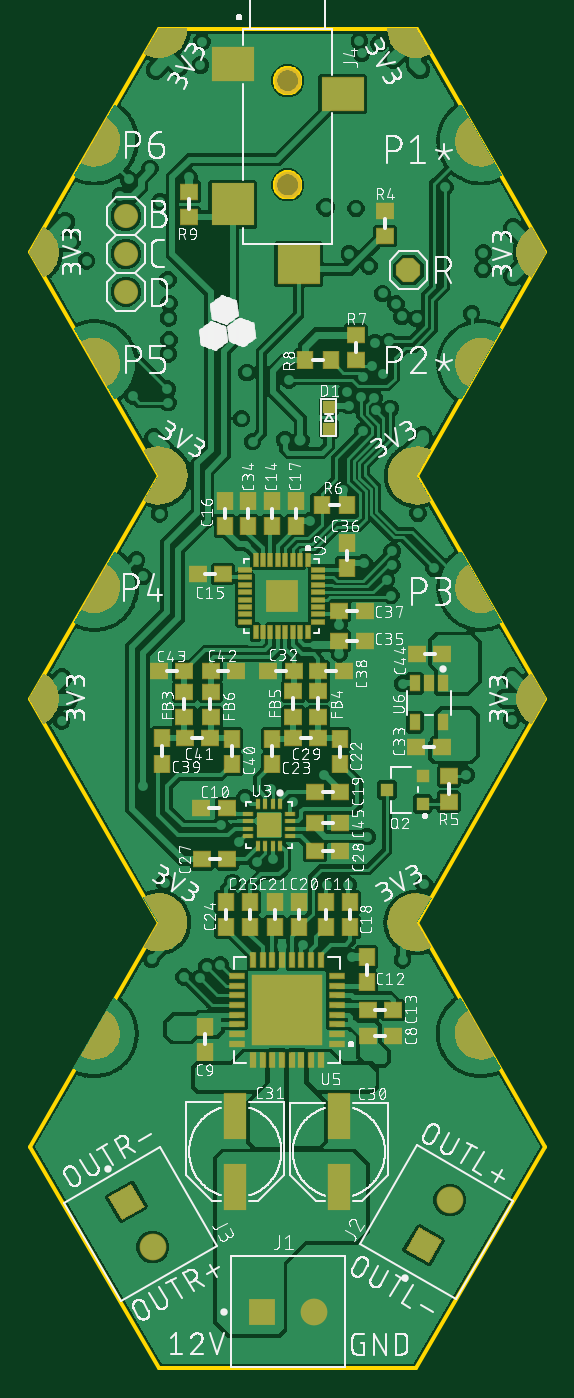
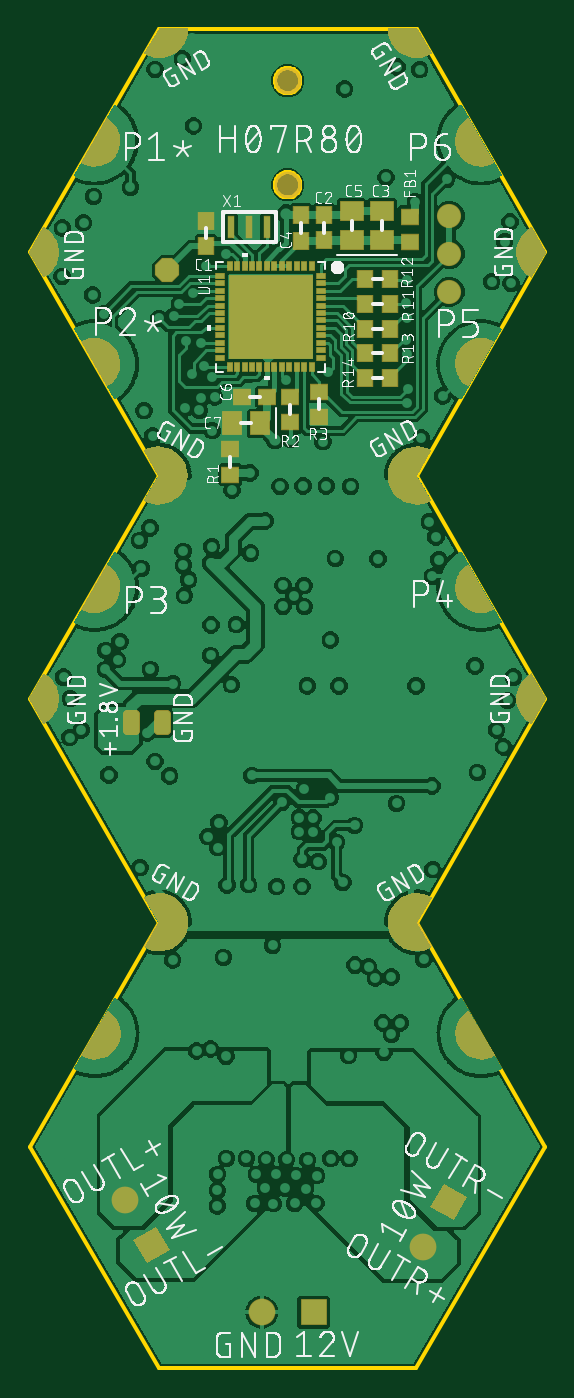
Circuit board: 8 layer files. Board 34.6 x 90.0 mm.
- bottom_copper: copper_bottom_l4.gbr (279406 bytes)
- top_copper: copper_top_l1.gbr (343100 bytes)
- outline: profile.gbr (2986 bytes)
- bottom_silk: silkscreen_bottom.gbr (193285 bytes)
- top_silk: silkscreen_top.gbr (404292 bytes)
- bottom_mask: soldermask_bottom.gbr (37508 bytes)
- top_mask: soldermask_top.gbr (39548 bytes)
- paste: solderpaste_bottom.gbr (11950 bytes)

=== bottom_copper: copper_bottom_l4.gbr (279406 bytes, source omitted) ===
=== top_copper: copper_top_l1.gbr (343100 bytes, source omitted) ===
=== outline: profile.gbr ===
G04 EAGLE Gerber RS-274X export*
G75*
%MOMM*%
%FSLAX34Y34*%
%LPD*%
%IN*%
%IPPOS*%
%AMOC8*
5,1,8,0,0,1.08239X$1,22.5*%
G01*
%ADD10C,0.254000*%


D10*
X-173200Y-300482D02*
X-86346Y-449466D01*
X86346Y-449466D01*
X173200Y-300482D01*
X86600Y-150482D01*
X173200Y482D01*
X86600Y150482D01*
X173200Y300482D01*
X86600Y450482D01*
X-86600Y450482D01*
X-173200Y300482D01*
X-86600Y150482D01*
X-173200Y482D01*
X-86600Y-150482D01*
X-173200Y-300482D01*
X-371Y407298D02*
X-1111Y407363D01*
X-1842Y407492D01*
X-2558Y407684D01*
X-3256Y407938D01*
X-3929Y408251D01*
X-4571Y408622D01*
X-5179Y409048D01*
X-5748Y409525D01*
X-6273Y410050D01*
X-6750Y410619D01*
X-7176Y411227D01*
X-7547Y411869D01*
X-7860Y412542D01*
X-8114Y413240D01*
X-8306Y413957D01*
X-8435Y414687D01*
X-8500Y415427D01*
X-8500Y416169D01*
X-8435Y416909D01*
X-8306Y417640D01*
X-8114Y418356D01*
X-7860Y419054D01*
X-7547Y419727D01*
X-7176Y420369D01*
X-6750Y420977D01*
X-6273Y421546D01*
X-5748Y422071D01*
X-5179Y422548D01*
X-4571Y422974D01*
X-3929Y423345D01*
X-3256Y423658D01*
X-2558Y423912D01*
X-1842Y424104D01*
X-1111Y424233D01*
X-371Y424298D01*
X371Y424298D01*
X1111Y424233D01*
X1842Y424104D01*
X2558Y423912D01*
X3256Y423658D01*
X3929Y423345D01*
X4571Y422974D01*
X5179Y422548D01*
X5748Y422071D01*
X6273Y421546D01*
X6750Y420977D01*
X7176Y420369D01*
X7547Y419727D01*
X7860Y419054D01*
X8114Y418356D01*
X8306Y417640D01*
X8435Y416909D01*
X8500Y416169D01*
X8500Y415427D01*
X8435Y414687D01*
X8306Y413957D01*
X8114Y413240D01*
X7860Y412542D01*
X7547Y411869D01*
X7176Y411227D01*
X6750Y410619D01*
X6273Y410050D01*
X5748Y409525D01*
X5179Y409048D01*
X4571Y408622D01*
X3929Y408251D01*
X3256Y407938D01*
X2558Y407684D01*
X1842Y407492D01*
X1111Y407363D01*
X371Y407298D01*
X-371Y407298D01*
X-371Y337298D02*
X-1111Y337363D01*
X-1842Y337492D01*
X-2558Y337684D01*
X-3256Y337938D01*
X-3929Y338251D01*
X-4571Y338622D01*
X-5179Y339048D01*
X-5748Y339525D01*
X-6273Y340050D01*
X-6750Y340619D01*
X-7176Y341227D01*
X-7547Y341869D01*
X-7860Y342542D01*
X-8114Y343240D01*
X-8306Y343957D01*
X-8435Y344687D01*
X-8500Y345427D01*
X-8500Y346169D01*
X-8435Y346909D01*
X-8306Y347640D01*
X-8114Y348356D01*
X-7860Y349054D01*
X-7547Y349727D01*
X-7176Y350369D01*
X-6750Y350977D01*
X-6273Y351546D01*
X-5748Y352071D01*
X-5179Y352548D01*
X-4571Y352974D01*
X-3929Y353345D01*
X-3256Y353658D01*
X-2558Y353912D01*
X-1842Y354104D01*
X-1111Y354233D01*
X-371Y354298D01*
X371Y354298D01*
X1111Y354233D01*
X1842Y354104D01*
X2558Y353912D01*
X3256Y353658D01*
X3929Y353345D01*
X4571Y352974D01*
X5179Y352548D01*
X5748Y352071D01*
X6273Y351546D01*
X6750Y350977D01*
X7176Y350369D01*
X7547Y349727D01*
X7860Y349054D01*
X8114Y348356D01*
X8306Y347640D01*
X8435Y346909D01*
X8500Y346169D01*
X8500Y345427D01*
X8435Y344687D01*
X8306Y343957D01*
X8114Y343240D01*
X7860Y342542D01*
X7547Y341869D01*
X7176Y341227D01*
X6750Y340619D01*
X6273Y340050D01*
X5748Y339525D01*
X5179Y339048D01*
X4571Y338622D01*
X3929Y338251D01*
X3256Y337938D01*
X2558Y337684D01*
X1842Y337492D01*
X1111Y337363D01*
X371Y337298D01*
X-371Y337298D01*
M02*

=== bottom_silk: silkscreen_bottom.gbr (193285 bytes, source omitted) ===
=== top_silk: silkscreen_top.gbr (404292 bytes, source omitted) ===
=== bottom_mask: soldermask_bottom.gbr (37508 bytes, source omitted) ===
=== top_mask: soldermask_top.gbr (39548 bytes, source omitted) ===
=== paste: solderpaste_bottom.gbr (11950 bytes, source omitted) ===
